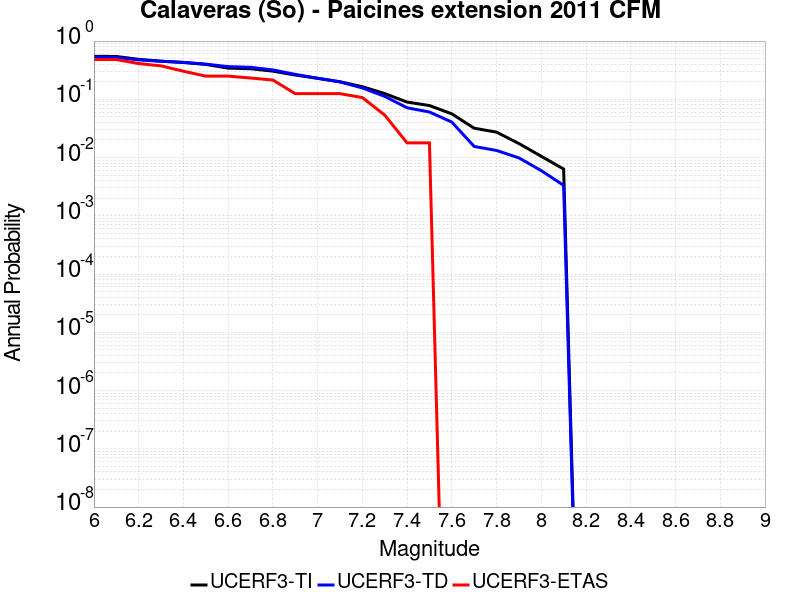

Source data for this figure (header and first rows):
Magnitude, UCERF3-TI Prob, UCERF3-TD Prob, UCERF3-ETAS Prob
6.0, 0.5472, 0.5284, 0.4821
6.1, 0.5434, 0.5239, 0.4821
6.2, 0.4857, 0.474, 0.4107
6.3, 0.452, 0.4494, 0.375
6.4, 0.4284, 0.4317, 0.3036
6.5, 0.3971, 0.4022, 0.25
6.6, 0.3432, 0.3638, 0.25
6.7, 0.3349, 0.3546, 0.2321
6.8, 0.3047, 0.3194, 0.2143
6.9, 0.2611, 0.2681, 0.125
7.0, 0.2291, 0.2301, 0.125
7.1, 0.2003, 0.1989, 0.125
7.2, 0.1648, 0.1568, 0.1071
7.3, 0.1255, 0.1124, 0.05357
7.4, 0.08966, 0.07154, 0.01786
7.5, 0.07815, 0.06054, 0.01786
7.6, 0.05632, 0.04067, 0.0
7.7, 0.0319, 0.01552, 0.0
7.8, 0.0273, 0.01324, 0.0
7.9, 0.0174, 0.009873, 0.0
8.0, 0.01052, 0.005962, 0.0
8.1, 0.006349, 0.003333, 0.0
